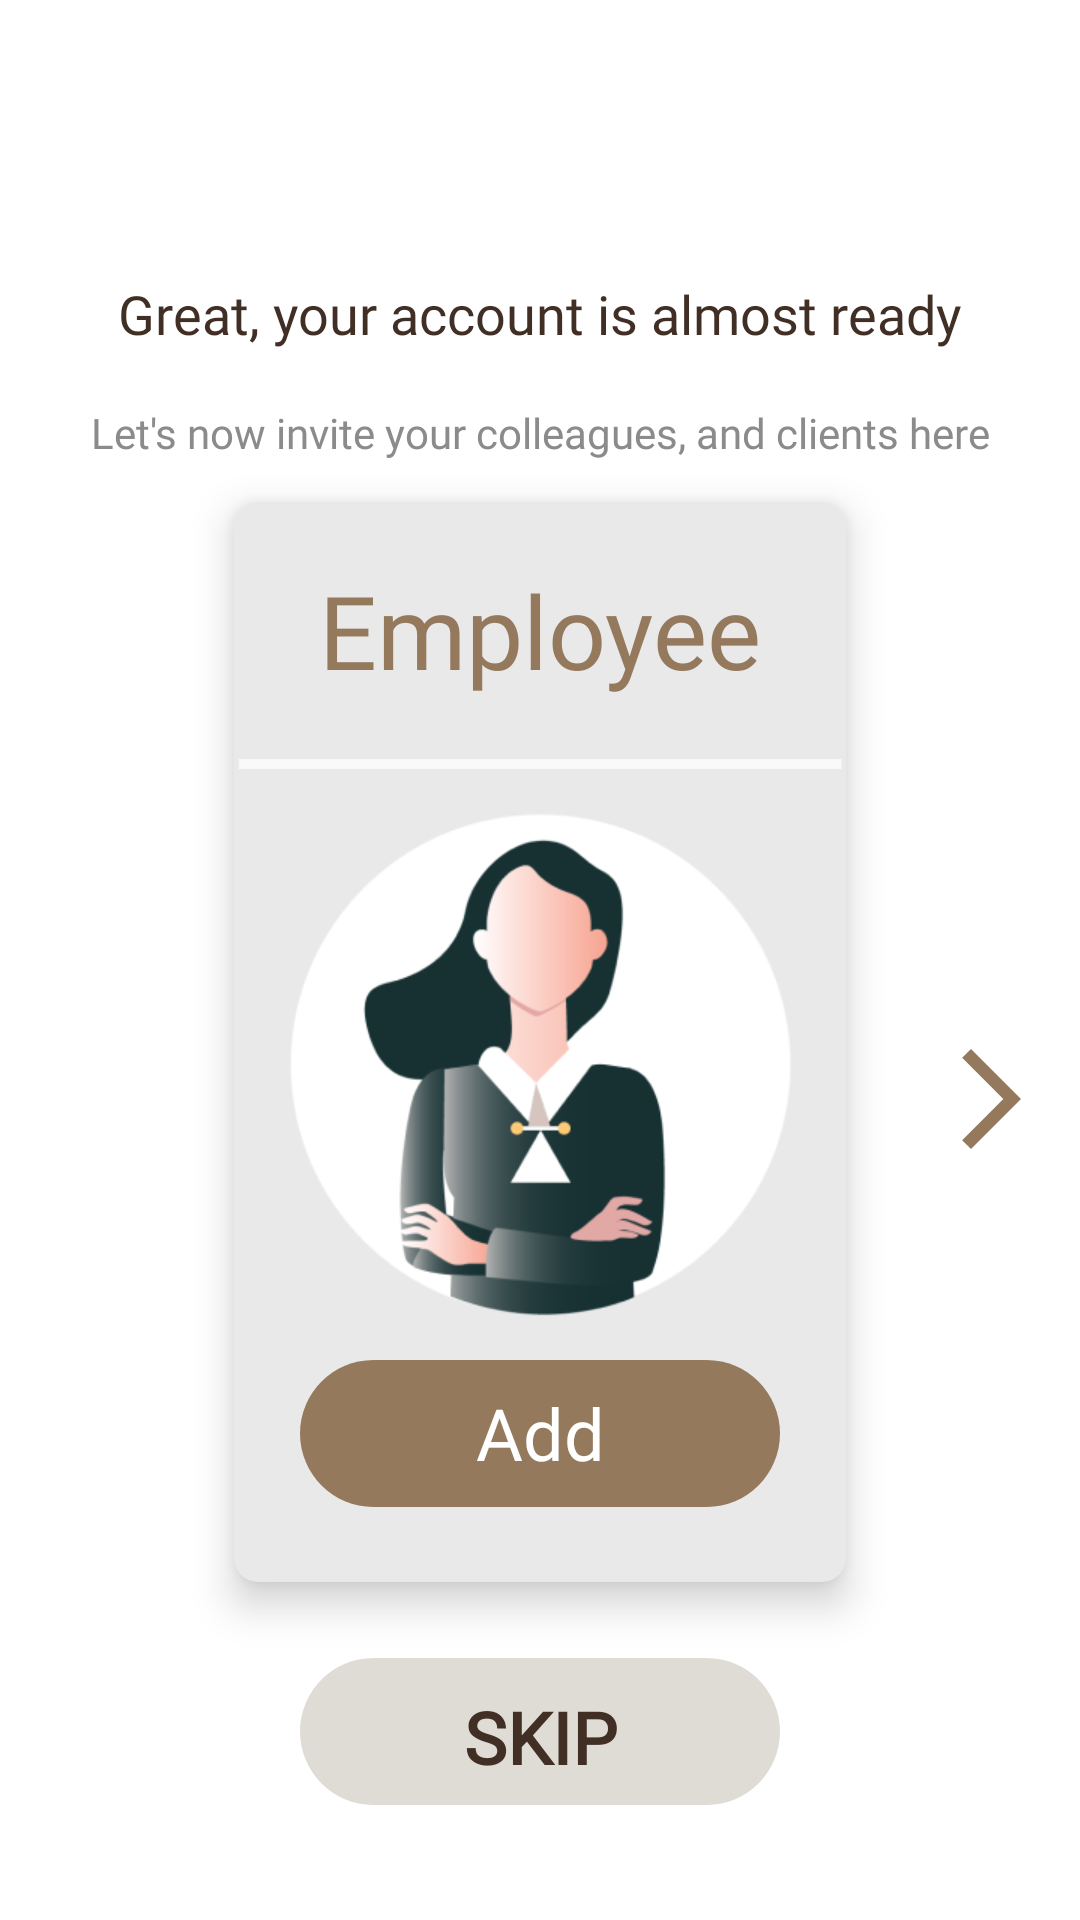

Produce the Android XML layout that renders to this screen, including the resource entries it uses.
<!-- AndroidManifest.xml: application theme Theme.LegalVault -->
<!-- res/layout/fragment_add_employee.xml -->
<?xml version="1.0" encoding="utf-8"?>
<androidx.constraintlayout.widget.ConstraintLayout xmlns:android="http://schemas.android.com/apk/res/android"
    xmlns:app="http://schemas.android.com/apk/res-auto"
    xmlns:tools="http://schemas.android.com/tools"
    android:layout_width="match_parent"
    android:layout_height="match_parent"
    tools:context=".addmembers.AddEmployee">

    <androidx.cardview.widget.CardView
        android:id="@+id/cardView"
        android:layout_width="match_parent"
        android:layout_height="360dp"
        android:layout_row="0"
        android:layout_rowWeight="1"
        android:layout_column="0"
        android:layout_columnWeight="1"
        android:layout_marginStart="78dp"
        android:layout_marginEnd="78dp"
        android:backgroundTint="@color/gray"
        app:cardCornerRadius="8dp"
        app:cardElevation="8dp"
        app:layout_constraintBottom_toBottomOf="parent"
        app:layout_constraintEnd_toEndOf="parent"
        app:layout_constraintStart_toStartOf="parent"
        app:layout_constraintTop_toTopOf="@+id/great_your"
        app:layout_constraintVertical_bias="0.40">

        <androidx.constraintlayout.widget.ConstraintLayout
            android:layout_width="match_parent"
            android:layout_height="match_parent"
            android:backgroundTint="@color/gray">

            <TextView
                android:id="@+id/employee"
                android:layout_width="wrap_content"
                android:layout_height="wrap_content"
                android:fontFamily="@font/poppins_bold"
                android:paddingTop="20dp"
                android:text="@string/employee"
                android:textAlignment="center"
                android:textColor="@color/medium_brown"
                android:textSize="34sp"
                app:layout_constraintBottom_toBottomOf="parent"
                app:layout_constraintEnd_toEndOf="parent"
                app:layout_constraintHorizontal_bias="0.493"
                app:layout_constraintStart_toStartOf="parent"
                app:layout_constraintTop_toTopOf="parent"
                app:layout_constraintVertical_bias="0" />

            <ImageView
                android:id="@+id/line"
                android:layout_width="wrap_content"
                android:layout_height="wrap_content"
                android:src="@drawable/add_employee_line"
                app:layout_constraintBottom_toBottomOf="parent"
                app:layout_constraintEnd_toEndOf="parent"
                app:layout_constraintStart_toStartOf="parent"
                app:layout_constraintTop_toTopOf="@+id/employee"
                app:layout_constraintVertical_bias="0.24" />

            <ImageView
                android:id="@+id/imageEmployee"
                android:layout_width="175dp"
                android:layout_height="175dp"
                android:src="@drawable/add_employee_image"
                app:layout_constraintBottom_toBottomOf="parent"
                app:layout_constraintEnd_toEndOf="parent"
                app:layout_constraintStart_toStartOf="parent"
                app:layout_constraintTop_toTopOf="parent"
                app:layout_constraintVertical_bias="0.54" />

            <TextView
                android:id="@+id/add_employee"
                android:layout_width="wrap_content"
                android:layout_height="wrap_content"
                android:background="@drawable/add_employee_box"
                android:fontFamily="@font/poppins_medium"
                android:paddingTop="8dp"
                android:text="@string/add"
                android:textAlignment="center"
                android:textColor="@color/white"
                android:textSize="24sp"
                app:layout_constraintBottom_toBottomOf="parent"
                app:layout_constraintEnd_toEndOf="parent"
                app:layout_constraintStart_toStartOf="parent"
                app:layout_constraintTop_toTopOf="@+id/employee"
                app:layout_constraintVertical_bias="0.92" />

        </androidx.constraintlayout.widget.ConstraintLayout>

    </androidx.cardview.widget.CardView>

    <TextView
        android:id="@+id/great_your"
        android:layout_width="wrap_content"
        android:layout_height="wrap_content"
        android:fontFamily="@font/poppins_bold"
        android:text="@string/great_your"
        android:textColor="@color/dark_brown"
        android:textSize="18sp"
        app:layout_constraintBottom_toBottomOf="parent"
        app:layout_constraintEnd_toEndOf="parent"
        app:layout_constraintStart_toStartOf="parent"
        app:layout_constraintTop_toTopOf="parent"
        app:layout_constraintVertical_bias="0.15" />

    <TextView
        android:id="@+id/let_us"
        android:layout_width="wrap_content"
        android:layout_height="wrap_content"
        android:fontFamily="@font/poppins"
        android:text="@string/let_us"
        android:textColor="@color/light_brown"
        android:textSize="14sp"
        app:layout_constraintBottom_toBottomOf="parent"
        app:layout_constraintEnd_toEndOf="parent"
        app:layout_constraintStart_toStartOf="parent"
        app:layout_constraintTop_toTopOf="@+id/great_your"
        app:layout_constraintVertical_bias="0.08" />

    <TextView
        android:id="@+id/skip_1"
        android:layout_width="wrap_content"
        android:layout_height="wrap_content"
        android:background="@drawable/add_employee_skip_box"
        android:clickable="true"
        android:fontFamily="@font/poppins"
        android:paddingTop="10dp"
        android:text="@string/skip"
        android:textAlignment="center"
        android:textColor="@color/dark_brown"
        android:textSize="24sp"
        android:textStyle="bold"
        app:layout_constraintBottom_toBottomOf="parent"
        app:layout_constraintEnd_toEndOf="parent"
        app:layout_constraintStart_toStartOf="parent"
        app:layout_constraintTop_toBottomOf="@+id/cardView"
        app:layout_constraintVertical_bias="0.4" />

    <ImageView
        android:id="@+id/forwardArrow_1"
        android:layout_width="40dp"
        android:layout_height="60dp"
        android:layout_marginTop="231dp"
        android:clickable="true"
        android:src="@drawable/ic_baseline_arrow_forward_ios_24"
        app:layout_constraintBottom_toBottomOf="parent"
        app:layout_constraintEnd_toEndOf="parent"
        app:layout_constraintHorizontal_bias="0.97"
        app:layout_constraintStart_toStartOf="parent"
        app:layout_constraintTop_toTopOf="@+id/great_your"
        app:layout_constraintVertical_bias="0.05" />

</androidx.constraintlayout.widget.ConstraintLayout>
<!-- resources referenced by this layout -->
<resources>
  <color name="dark_brown">#412F25</color>
  <color name="gray">#E9E9E9</color>
  <color name="light_brown">#8B8B8B</color>
  <color name="medium_brown">#94795C</color>
  <color name="white">#FFFFFFFF</color>
  <!-- drawable add_employee_box (drawable) -->
  <vector
      xmlns:android="http://schemas.android.com/apk/res/android"
      xmlns:aapt="http://schemas.android.com/aapt"
      android:width="160dp"
      android:height="49dp"
      android:viewportWidth="160"
      android:viewportHeight="49"
      >
  
      <group>
  
          <clip-path
              android:pathData="M24.5 0H135.5C149.031 0 160 10.969 160 24.5C160 38.031 149.031 49 135.5 49H24.5C10.969 49 0 38.031 0 24.5C0 10.969 10.969 0 24.5 0Z"
              />
  
          <path
              android:pathData="M0 0V49H160V0"
              android:fillColor="#94795C"
              />
  
      </group>
  
  </vector>
  <!-- drawable add_employee_image: png bitmap (drawable, 24256 bytes) -->
  <!-- drawable add_employee_line (drawable) -->
  <vector
      xmlns:android="http://schemas.android.com/apk/res/android"
      xmlns:aapt="http://schemas.android.com/aapt"
      android:width="259dp"
      android:height="4dp"
      android:viewportWidth="259"
      android:viewportHeight="4"
      >
  
      <group>
  
          <clip-path
              android:pathData="M2 2H257H2Z"
              />
  
      </group>
  
      <path
          android:pathData="M2 2H257H2Z"
          android:strokeWidth="4"
          android:strokeColor="#F9F9F9"
          />
  
  </vector>
  <!-- drawable add_employee_skip_box (drawable) -->
  <vector
      xmlns:android="http://schemas.android.com/apk/res/android"
      xmlns:aapt="http://schemas.android.com/aapt"
      android:width="160dp"
      android:height="49dp"
      android:viewportWidth="160"
      android:viewportHeight="49"
      >
  
      <group>
  
          <clip-path
              android:pathData="M24.5 0H135.5C149.031 0 160 10.969 160 24.5C160 38.031 149.031 49 135.5 49H24.5C10.969 49 0 38.031 0 24.5C0 10.969 10.969 0 24.5 0Z"
              />
  
          <path
              android:pathData="M0 0V49H160V0"
              android:fillColor="#DFDCD5"
              />
  
      </group>
  
  </vector>
  <!-- drawable ic_baseline_arrow_forward_ios_24 (drawable) -->
  <vector android:autoMirrored="true" android:height="24dp"
      android:tint="#94795C" android:viewportHeight="24"
      android:viewportWidth="24" android:width="24dp" xmlns:android="http://schemas.android.com/apk/res/android">
      <path android:fillColor="@android:color/white" android:pathData="M6.23,20.23l1.77,1.77l10,-10l-10,-10l-1.77,1.77l8.23,8.23z"/>
  </vector>
  <string name="add">Add</string>
  <string name="employee">Employee</string>
  <string name="great_your">Great, your account is almost ready</string>
  <string name="let_us">Let\'s now invite your colleagues, and clients here</string>
  <string name="skip">SKIP</string>
  <style name="Theme.LegalVault" parent="Theme.MaterialComponents.DayNight.DarkActionBar">
          
          <item name="colorPrimary">@color/legalVault</item>
          <item name="colorPrimaryVariant">@color/actionBar_color</item>
          <item name="colorOnPrimary">@color/white</item>
          
          
          
          
          <item name="colorSecondary">@color/medium_brown</item>
          <item name="colorSecondaryVariant">@color/teal_700</item>
          <item name="colorOnSecondary">@color/black</item>
          
          
          <item name="windowActionBar">false</item>
          <item name="windowNoTitle">true</item>
          <item name="android:statusBarColor">@color/actionBar_color</item>
          <item name="android:windowLightStatusBar">true</item>
      </style>
  <color name="legalVault">#FF412F25</color>
  <color name="actionBar_color">#FFDFDCD5</color>
  <color name="teal_700">#FF018786</color>
  <color name="black">#FF000000</color>
</resources>
